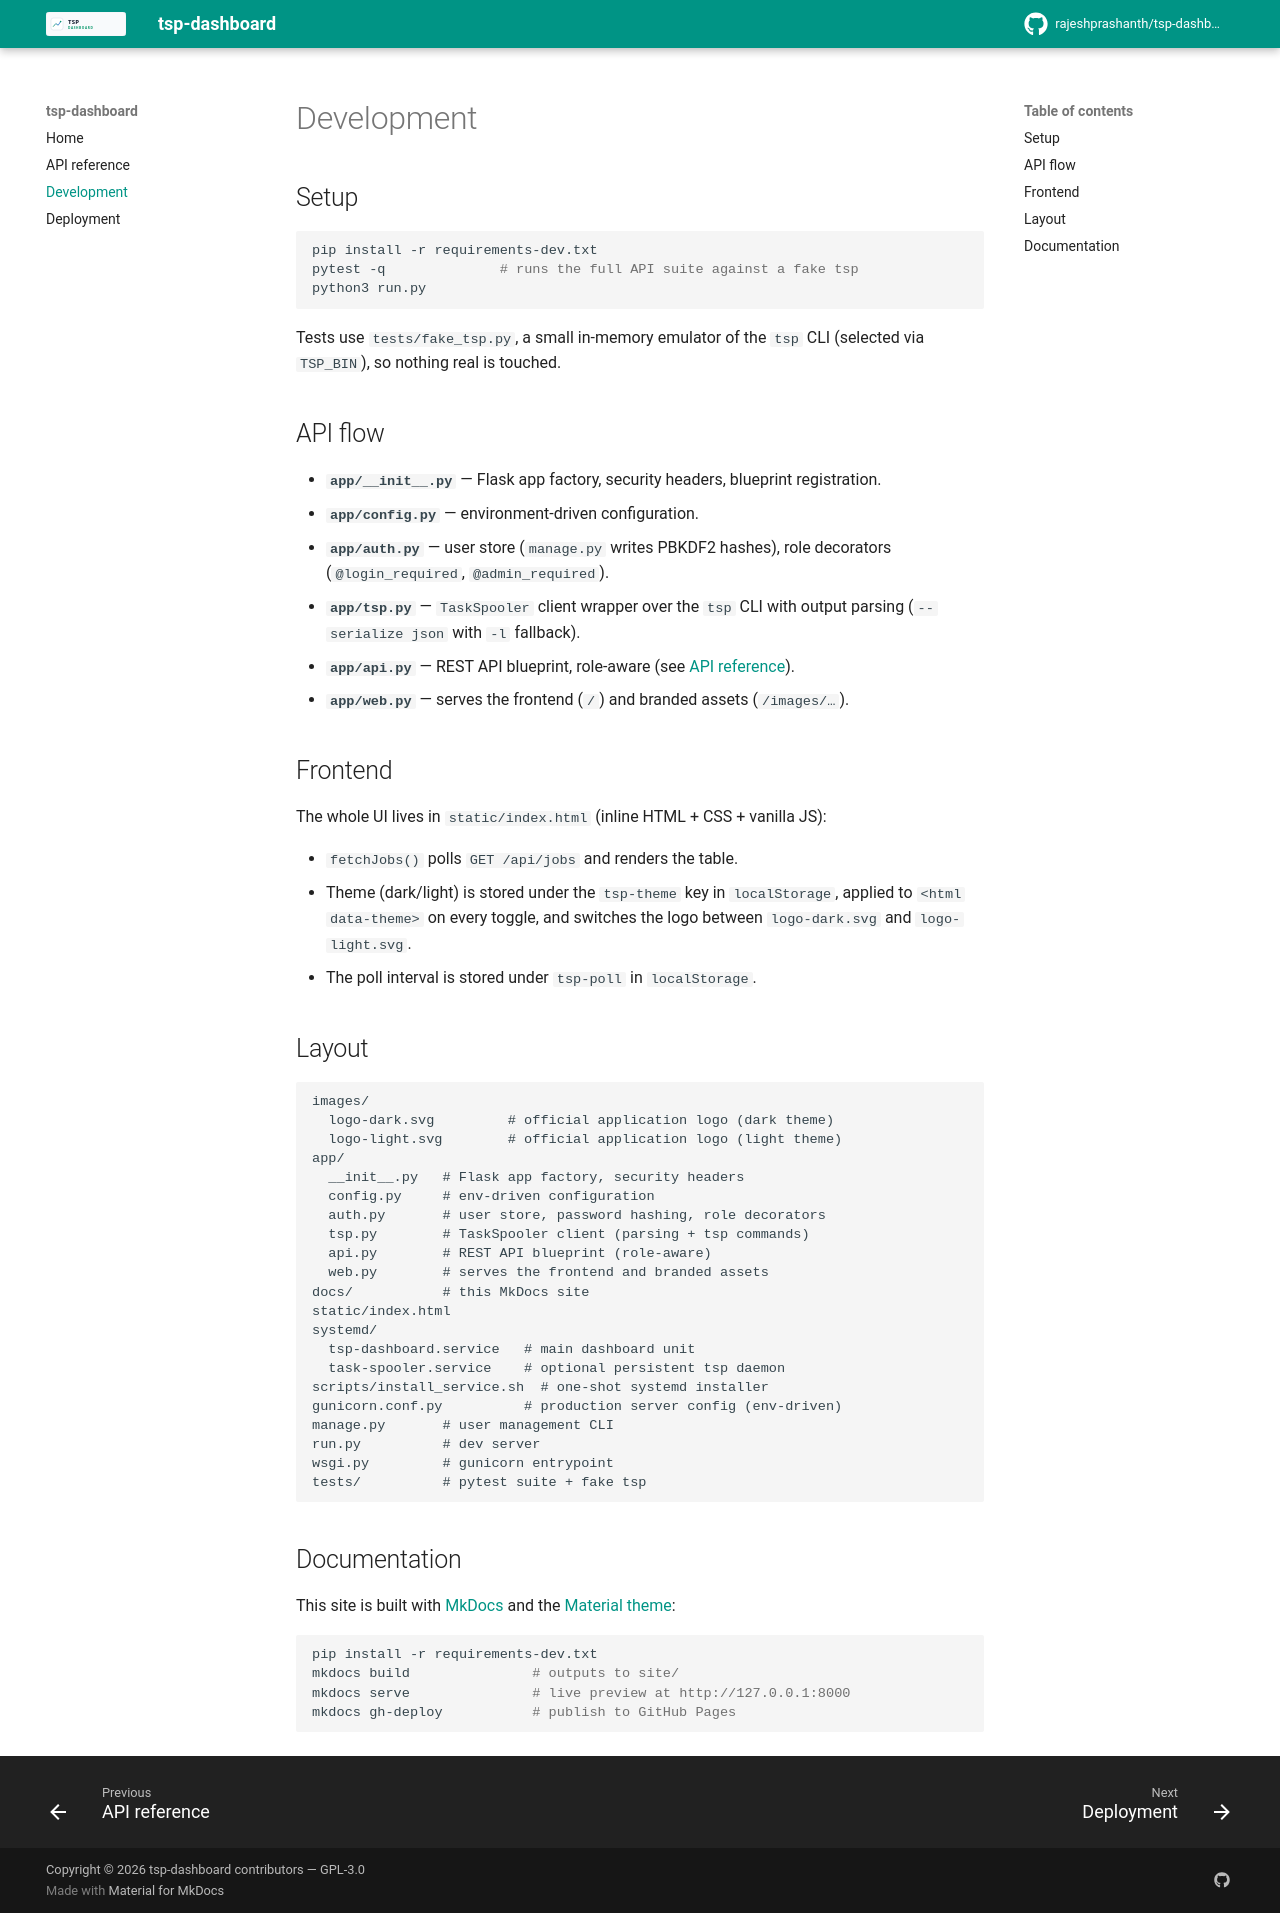

repository: rajeshprasanth/tsp-dashboard · page: development/index.html · generator: mkdocs

# Development

## Setup

```bash
pip install -r requirements-dev.txt
pytest -q              # runs the full API suite against a fake tsp
python3 run.py
```

Tests use `tests/fake_tsp.py`, a small in-memory emulator of the `tsp`
CLI (selected via `TSP_BIN`), so nothing real is touched.

## API flow

* **`app/__init__.py`** — Flask app factory, security headers, blueprint
  registration.
* **`app/config.py`** — environment-driven configuration.
* **`app/auth.py`** — user store (`manage.py` writes PBKDF2 hashes), role
  decorators (`@login_required`, `@admin_required`).
* **`app/tsp.py`** — `TaskSpooler` client wrapper over the `tsp` CLI with
  output parsing (`--serialize json` with `-l` fallback).
* **`app/api.py`** — REST API blueprint, role-aware (see [API reference](api.md)).
* **`app/web.py`** — serves the frontend (`/`) and branded assets (`/images/…`).

## Frontend

The whole UI lives in `static/index.html` (inline HTML + CSS + vanilla JS):

* `fetchJobs()` polls `GET /api/jobs` and renders the table.
* Theme (dark/light) is stored under the `tsp-theme` key in `localStorage`,
  applied to `<html data-theme>` on every toggle, and switches the logo
  between `logo-dark.svg` and `logo-light.svg`.
* The poll interval is stored under `tsp-poll` in `localStorage`.

## Layout

```
images/
  logo-dark.svg         # official application logo (dark theme)
  logo-light.svg        # official application logo (light theme)
app/
  __init__.py   # Flask app factory, security headers
  config.py     # env-driven configuration
  auth.py       # user store, password hashing, role decorators
  tsp.py        # TaskSpooler client (parsing + tsp commands)
  api.py        # REST API blueprint (role-aware)
  web.py        # serves the frontend and branded assets
docs/           # this MkDocs site
static/index.html
systemd/
  tsp-dashboard.service   # main dashboard unit
  task-spooler.service    # optional persistent tsp daemon
scripts/install_service.sh  # one-shot systemd installer
gunicorn.conf.py          # production server config (env-driven)
manage.py       # user management CLI
run.py          # dev server
wsgi.py         # gunicorn entrypoint
tests/          # pytest suite + fake tsp
```

## Documentation

This site is built with [MkDocs](https://www.mkdocs.org/) and the
[Material theme](https://squidfunk.github.io/mkdocs-material/):

```bash
pip install -r requirements-dev.txt
mkdocs build               # outputs to site/
mkdocs serve               # live preview at http://127.0.0.1:8000
mkdocs gh-deploy           # publish to GitHub Pages
```
